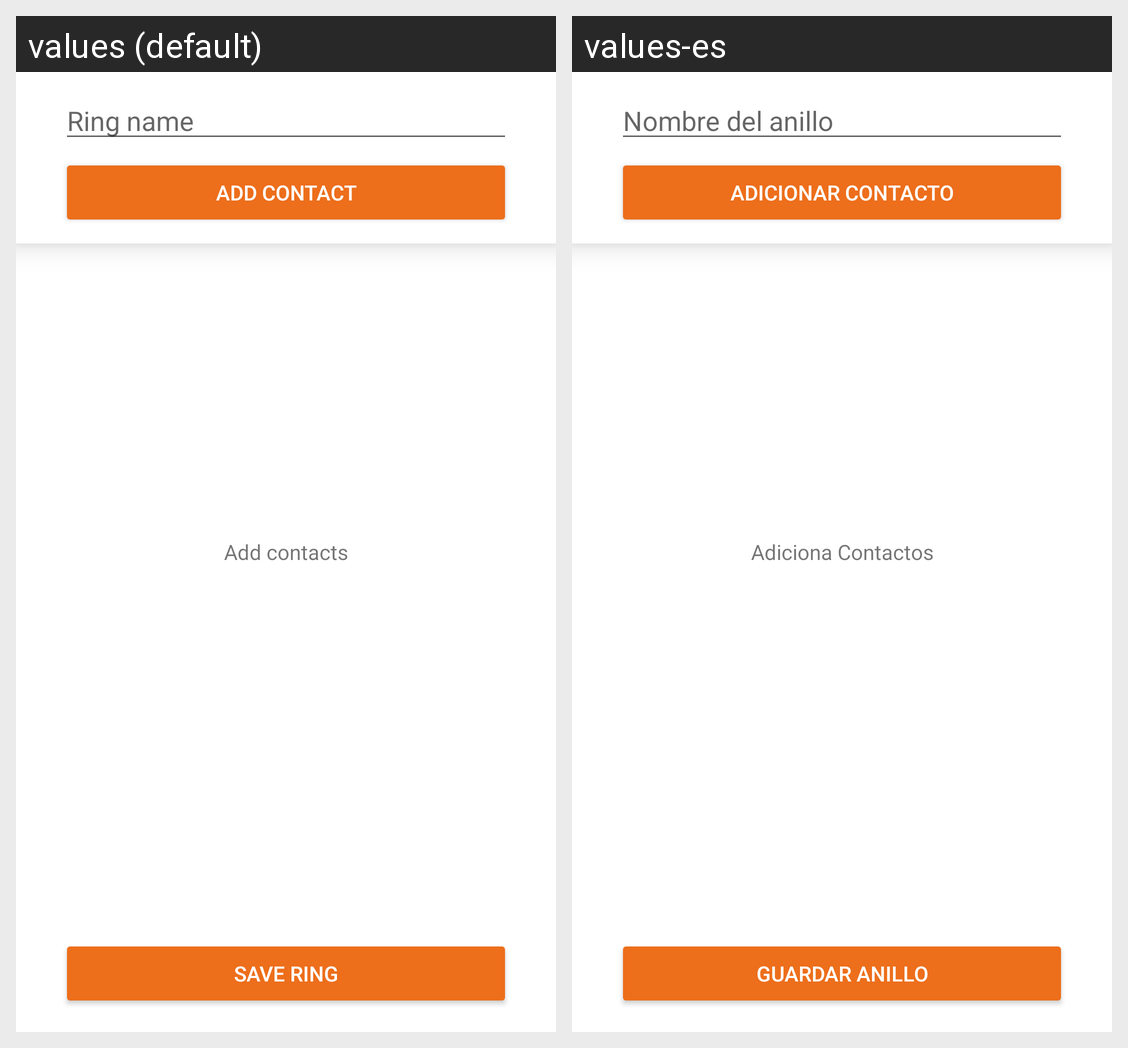

The Android screen above is rendered under two locales of the same app. Produce the string resources it draws, with the default and per-locale values.
Android screen res/layout/fragment_ring_contact.xml rendered under 2 locales, left to right: values (default), values-es. Device: Nexus 5 (rendered at 1080×1920; each locale shown at half size, 540×960, under a caption strip naming it); theme AppTheme.
Strings drawn on this screen, with the default value and each locale's value (text and hints the layout hard-codes, and strings that could not be matched under every locale, appear in the picture but are not listed):

hint_ring_name
  values: Ring name
  values-es: Nombre del anillo

ring_pick_contact
  values: Add contact
  values-es: Adicionar Contacto

msg_ring_contacts_empty
  values: Add contacts
  values-es: Adiciona Contactos

ring_save
  values: SAVE RING
  values-es: GUARDAR ANILLO
